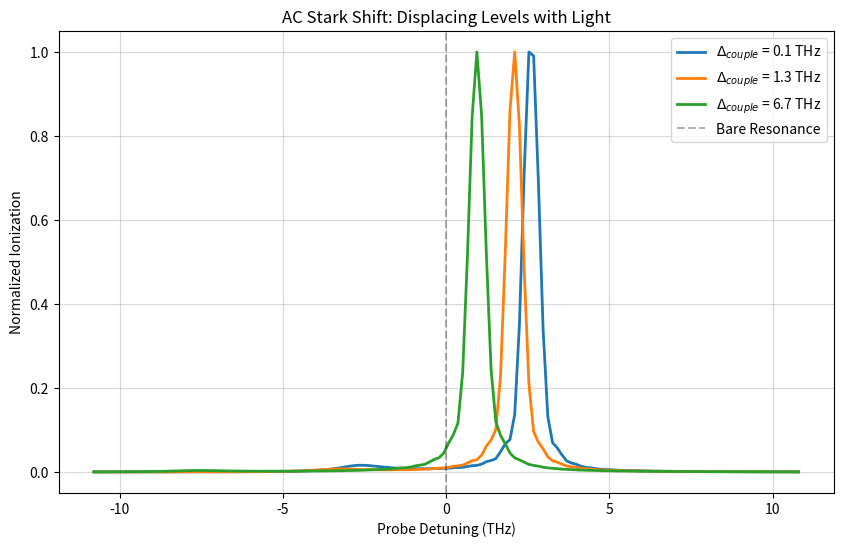

Write the Python code that produced this figure.
import numpy as np
from scipy.integrate import solve_ivp
import matplotlib.pyplot as plt
import scipy.constants as con

# --- 1. PHYSICS EQUATIONS (Standard) ---
def master_equations_real(t, y, params):
    # 1. Map flattened Real array back to Physical Variables
    rho_gg, rho_aa, rho_bb = y[0], y[1], y[2]
    rho_ag = y[3] + 1j*y[4]
    rho_bg = y[5] + 1j*y[6]
    rho_ba = y[7] + 1j*y[8]
    
    # y[9] is rho_ion (accumulated)

    # 2. Unpack Parameters
    rabi_1, rabi_2 = params['rabi_1'], params['rabi_2']
    q = params['q']
    gamma_1, gamma_2 = params['gamma_1'], params['gamma_2']
    del_ag, del_bg, del_ba = params['del_ag'], params['del_bg'], params['del_ba']

    term_q_minus = (1 - 1j/q)
    term_q_plus  = (1 + 1j/q)

    # 3. Calculate Derivatives
    d_rho_gg = - 2 * np.imag(rabi_1 * rho_ag) + gamma_1 * rho_aa

    d_rho_aa = (2 * np.imag(rabi_1 * rho_ag)
              - 2 * np.imag(rabi_2 * term_q_minus * rho_ba)
              - gamma_1 * rho_aa)

    d_rho_bb = (2 * np.imag(rabi_2 * term_q_plus * rho_ba)
              - gamma_2 * rho_bb)

    d_rho_ag_c = (-1j*del_ag*rho_ag
                + 1j*rabi_1*(rho_gg - rho_aa)
                + 1j*rabi_2*term_q_minus*rho_bg)

    d_rho_bg_c = (-1*(1j*del_bg+gamma_2/2)*rho_bg
                + 1j*rabi_2*term_q_minus*rho_ag
                - 1j*rabi_1*rho_ba)

    d_rho_ba_c = (-1*(1j*del_ba+gamma_2/2)*rho_ba
                + 1j*rabi_2*term_q_minus*rho_aa
                - 1j*rabi_2*term_q_plus*rho_bb
                - 1j*rabi_1*rho_bg)
    
    # Explicit Ion Accumulation
    d_rho_ion = gamma_2 * rho_bb

    # 4. Return Flattened List of 10 derivatives
    return [
        np.real(d_rho_gg),    # 0
        np.real(d_rho_aa),    # 1
        np.real(d_rho_bb),    # 2
        np.real(d_rho_ag_c), np.imag(d_rho_ag_c), # 3, 4
        np.real(d_rho_bg_c), np.imag(d_rho_bg_c), # 5, 6
        np.real(d_rho_ba_c), np.imag(d_rho_ba_c), # 7, 8
        np.real(d_rho_ion)    # 9
    ]

# --- 2. Splitting ---
def run_case_2_autler_townes_demo(base_params, linewidth405):
    print("\n--- Running Case 2: Autler-Townes (DEMO MODE) ---")
    print("Overriding parameters to force visible splitting...")
    
    # 1. Setup Parameters (Force high Rabi and High q)
    at_params = base_params.copy()
    
    # FORCE HUGE RABI FREQUENCY (5x Linewidth)
    # This pushes the peaks far apart so they don't merge.
    at_params['rabi_2'] = 5.0 * linewidth405 
    
    # FORCE HIGH Q (Symmetric Fano)
    # This removes the interference that hides one of the peaks.
    at_params['q'] = 100.0 
    
    at_params['del_ba'] = 0.0 
    
    # 2. Scan Range (Wide enough to see both peaks)
    # Scan +/- 1.5 * Rabi
    scan_width = 1.5 * at_params['rabi_2']
    detuning_points = np.linspace(-scan_width, scan_width, 200)
    
    # 3. Time Scaling Factors
    scale_factor = 1e12 
    
    final_yields = []
    
    total_steps = len(detuning_points)
    print(f"  Scanning {total_steps} points...")
    
    for i, det in enumerate(detuning_points):
        if i % 20 == 0:
            print(f"  ... Step {i}/{total_steps}")
            
        local_params = at_params.copy()
        local_params['del_ag'] = det
        local_params['del_bg'] = det + local_params['del_ba']
        
        # Rescaling
        scaled_params = local_params.copy()
        for key in ['rabi_1', 'rabi_2', 'gamma_1', 'gamma_2', 'del_ag', 'del_bg', 'del_ba']:
            scaled_params[key] /= scale_factor
            
        t_scaled_end = 2.0 
        
        y0_real = [1.0, 0.0, 0.0, 0.0, 0.0, 0.0, 0.0, 0.0, 0.0, 0.0]

        sol = solve_ivp(
            fun=master_equations_real,
            t_span=(0, t_scaled_end),
            y0=y0_real,
            method='Radau', 
            args=(scaled_params,),
            rtol=1e-4, atol=1e-7
        )
        
        total_ions = sol.y[9][-1]
        final_yields.append(total_ions)
        
    print("  ... Done!")

    # 5. Plot Results
    plt.figure(figsize=(10, 6))
    
    x_axis_thz = detuning_points / (2 * np.pi * 1e12)
    y_plot = np.array(final_yields)
    if np.max(y_plot) > 0:
        y_plot = y_plot / np.max(y_plot)
    
    plt.plot(x_axis_thz, y_plot, '-', color='crimson', linewidth=2, label=rf"$\Omega_c$ = 5.0 $\Gamma$ (q=100)")
    
    # Markers
    plt.axvline(0, color='black', linestyle='--', alpha=0.4, label="Resonance")
    
    # Expected Splitting (+/- Rabi/2 in these units)
    # If the user definition of Rabi is 2*V, then peaks are at +/- rabi_2
    expected_pos = at_params['rabi_2'] / (2 * np.pi * 1e12)
    plt.axvline(expected_pos, color='blue', linestyle=':', alpha=0.4, label="Expected Peak")
    plt.axvline(-expected_pos, color='blue', linestyle=':', alpha=0.4)
    
    plt.title("Autler-Townes Splitting (High Power, High q)")
    plt.xlabel(rf"Probe Detuning (THz)")
    plt.ylabel("Normalized Ion Yield")
    plt.grid(True, which='both', linestyle='--', alpha=0.7)
    plt.legend()
    plt.tight_layout()
    plt.show()

def demo_fano_shapes_corrected(base_params, linewidth405):
    print("\n--- Running Demo 1: Fano Interference (Scanning Coupling Laser) ---")
    
    # We will simulate the spectrum for different q values
    q_values = [1, 5, 10]
    
    # Scan parameters: Scan the 405nm Coupling Detuning (del_ba)
    scan_width = 10 * linewidth405 
    detuning_points = np.linspace(-scan_width, scan_width, 150)
    
    # Scale factors
    scale_factor = 1e12 
    t_scaled_end = 5 # 2ps integration
    
    plt.figure(figsize=(10, 6))

    for q_val in q_values:
        print(f"  Simulating q = {q_val}")
        yields = []
        
        # Setup Params
        demo_params = base_params.copy()
        demo_params['q'] = q_val                     # <-- q is the varied parameter
        demo_params['rabi_2'] = 1.0 * linewidth405    # Moderate coupling power
        demo_params['del_ag'] = 0.0                   # <-- FIXED Probe ON RESONANCE
        
        # Serial Scan
        for det in detuning_points:
            local = demo_params.copy()
            
            # --- SCAN LOGIC ---
            local['del_ba'] = det                    # <-- SCANNING Coupling Detuning
            local['del_bg'] = local['del_ag'] + det  # Two-photon detuning (del_ag is 0)
            
            # Rescale
            for k in ['rabi_1', 'rabi_2', 'gamma_1', 'gamma_2', 'del_ag', 'del_bg', 'del_ba']:
                local[k] /= scale_factor
                
            sol = solve_ivp(
                master_equations_real, (0, t_scaled_end), 
                [1]+[0]*9, method='Radau', args=(local,), rtol=1e-4
            )
            yields.append(sol.y[9][-1])
            
        # Normalize and plot
        y_plot = np.array(yields)
        y_plot /= np.max(y_plot)
        plt.plot(detuning_points/(2*np.pi*1e12), y_plot, linewidth=2, label=f'q = {q_val}')

    plt.axvline(0, color='k', linestyle='--', alpha=0.3, label="Coupling Resonance")
    

    plt.title("Fano Interference: Scanning Coupling Detuning (405nm)")
    plt.xlabel(rf"Ionization Laser Detuning $\Delta_{{405}}$ (THz)")
    plt.ylabel("Normalized Ionization")
    plt.grid(True, alpha=0.5)
    plt.legend()
    plt.show()

    return detuning_points, np.array(yields)

# --- DEMO 2: AC STARK SHIFT ---
def demo_ac_stark_shift(base_params, linewidth405):
    print("\n--- Running Demo 2: AC Stark Shift ---")
    
    # We hold the coupling laser (w2) at different DETUNINGS
    # This should shift the probe absorption (w1) peak
    coupling_detunings = [0.1 * linewidth405, 1 * linewidth405, 5 * linewidth405]
    
    scan_width = 8 * linewidth405
    detuning_points = np.linspace(-scan_width, scan_width, 150)
    scale_factor = 1e12 
    t_scaled_end = 2.0
    
    plt.figure(figsize=(10, 6))

    for delta_c in coupling_detunings:
        print(f"  Coupling Detuning = {delta_c/1e12:.1f} Trad/s")
        yields = []
        
        demo_params = base_params.copy()
        demo_params['rabi_2'] = 2.0 * linewidth405 # Strong field
        demo_params['del_ba'] = delta_c # <-- OFF RESONANCE COUPLING
        
        for det in detuning_points:
            local = demo_params.copy()
            local['del_ag'] = det
            local['del_bg'] = det + local['del_ba']
            
            for k in ['rabi_1', 'rabi_2', 'gamma_1', 'gamma_2', 'del_ag', 'del_bg', 'del_ba']:
                local[k] /= scale_factor
                
            sol = solve_ivp(
                master_equations_real, (0, t_scaled_end), 
                [1]+[0]*9, method='Radau', args=(local,), rtol=1e-4
            )
            yields.append(sol.y[9][-1])
            
        y_plot = np.array(yields)
        y_plot /= np.max(y_plot)
        lbl = f"$\Delta_{{couple}}$ = 0" if delta_c == 0 else f"$\Delta_{{couple}}$ = {delta_c/(2*np.pi*1e12):.1f} THz"
        plt.plot(detuning_points/(2*np.pi*1e12), y_plot, linewidth=2, label=lbl)

    plt.axvline(0, color='k', linestyle='--', alpha=0.3, label="Bare Resonance")
    plt.title("AC Stark Shift: Displacing Levels with Light")
    plt.xlabel("Probe Detuning (THz)")
    plt.ylabel("Normalized Ionization")
    plt.grid(True, alpha=0.5)
    plt.legend()
    plt.show()

# --- DEMO 3: POWER BROADENING ---
def demo_power_broadening(base_params, linewidth405):
    print("\n--- Running Demo 3: Power Broadening ---")
    
    # We increase the PROBE intensity (Rabi 1) significantly
    # Note: Rabi 2 (Coupling) is kept weak/moderate to act as a detector
    probe_rabi_factors = [0.1, 1, 2] 
    
    # We need to scan the *Probe* detuning
    # But to see broadening, we need to compare widths relative to the natural linewidth
    scan_width = 10 * linewidth405
    detuning_points = np.linspace(-scan_width, scan_width, 150)
    scale_factor = 1e12 
    t_scaled_end = 2.0
    
    plt.figure(figsize=(10, 6))

    for r_factor in probe_rabi_factors:
        print(f"  Probe Power Factor = {r_factor}x")
        yields = []
        
        demo_params = base_params.copy()
        # Vary Probe Strength
        demo_params['rabi_1'] = r_factor * linewidth405 
        # Keep coupling constant
        demo_params['rabi_2'] = 0.5 * linewidth405 
        
        for det in detuning_points:
            local = demo_params.copy()
            local['del_ag'] = det
            local['del_bg'] = det 
            
            for k in ['rabi_1', 'rabi_2', 'gamma_1', 'gamma_2', 'del_ag', 'del_bg', 'del_ba']:
                local[k] /= scale_factor
                
            sol = solve_ivp(
                master_equations_real, (0, t_scaled_end), 
                [1]+[0]*9, method='Radau', args=(local,), rtol=1e-4
            )
            yields.append(sol.y[9][-1])
            
        y_plot = np.array(yields)
        # IMPORTANT: Do not normalize height if you want to see signal growth
        # But for "Broadening", normalizing height helps compare Widths.
        y_plot /= np.max(y_plot) 
        
        plt.plot(detuning_points/(2*np.pi*1e12), y_plot, linewidth=2, label=f'$\Omega_1$ = {r_factor} $\Gamma$')

    plt.title("Power Broadening: Saturation of the Transition")
    plt.xlabel("Detuning (THz)")
    plt.ylabel("Normalized Signal")
    plt.grid(True, alpha=0.5)
    plt.legend()
    plt.show()

# --- DEMO 4: RABI OSCILLATIONS (PHYSICALLY CORRECT) ---
def demo_rabi_oscillations(base_params, linewidth405):
    print("\n--- Running Demo 4: Rabi Oscillations (Physically Correct Parameters) ---")
    print("WARNING: This simulation is 25,000x longer than other demos and will take time.")
    
    # 1. Setup Parameters for Physical Dynamics
    
    rabi_params = base_params.copy()
    
    # --- THE FIX ---
    # Use the physically calculated Rabi frequency (rabi461 in main, which is ~200 MHz)
    rabi_params['rabi_1'] = base_params['rabi_1'] 
    
    # Set Gamma_2 to a low value (1e4 rad/s) for a moment to demonstrate 'cleaner' Rabi oscillations
    # while still allowing the system to be solved with the density matrix.
    # We turn the *autoionization* process itself way down to see the g<->a oscillation clearly.
    rabi_params['gamma_2'] = 1e10 # Almost off (THz -> 1e4 Hz)
    
    # Turn off the coupling laser to isolate the g <-> a transition
    rabi_params['rabi_2'] = 5e8
    
    # Set probe laser ON RESONANCE
    rabi_params['del_ag'] = 0.0 
    rabi_params['del_bg'] = 0.0 
    rabi_params['del_ba'] = 0.0 
    
    # 2. Time Scaling & Integration Setup
    
    scale_factor = 1e12 # Picoseconds
    
    # New Time Span: 50 nanoseconds = 50,000 picoseconds
    t_scaled_end = 50000.0 
    
    # Rescale parameters for numerical stability
    scaled_params = rabi_params.copy()
    for key in ['rabi_1', 'rabi_2', 'gamma_1', 'gamma_2', 'del_ag', 'del_bg', 'del_ba']:
        scaled_params[key] /= scale_factor
            
    # Initial State: All in Ground (y[0]=rho_gg=1.0)
    y0_real = [1.0, 0.0, 0.0, 0.0, 0.0, 0.0, 0.0, 0.0, 0.0, 0.0]

    print(f"  Simulating {t_scaled_end/1000:.1f} nanoseconds of coherent dynamics...")
    
    # 3. Solve the ODEs
    sol = solve_ivp(
        fun=master_equations_real,
        t_span=(0, t_scaled_end),
        y0=y0_real,
        method='Radau', 
        args=(scaled_params,),
        rtol=1e-4, atol=1e-7,
        dense_output=True, 
    )
    
    # 4. Process Results and Plot
    
    # Generate smooth time points for plotting (convert back to nanoseconds)
    time_points_ps = np.linspace(0, t_scaled_end, 500)
    time_points_ns = time_points_ps / 1000.0
    
    populations = sol.sol(time_points_ps)
    
    rho_gg = populations[0] # Ground State
    rho_aa = populations[1] # Excited State
    rho_bb = populations[2] # Excited State
    yieldIons = 1.0 - (rho_gg + rho_aa + rho_bb)
    
    plt.figure(figsize=(10, 6))
    
    # Plotting: Time is now in nanoseconds
    plt.plot(time_points_ns, rho_gg, linewidth=2, label=r'$\rho_{gg}$ (Ground State)')
    plt.plot(time_points_ns, rho_aa, linewidth=2, label=r'$\rho_{aa}$ (Excited State)')
    plt.plot(time_points_ns, yieldIons, linewidth=2, label='Yield (Ions)')
    
    plt.title("Rabi Oscillations With Ionization")
    plt.xlabel("Time (nanoseconds)")
    plt.ylabel("Population")
    plt.grid(True, alpha=0.5)
    plt.legend()
    plt.tight_layout()
    plt.show()

    return time_points_ns, populations

# --- 3. HELPER & MAIN ---
def calculate_stark(i,w):
    return (i*con.e**2)/(2*con.c*con.epsilon_0*con.m_e*w**2)

def calculate_rabi2(i,w, crossSec, linWidth):
    return 0.5*np.sqrt((crossSec*linWidth*i)/(con.hbar*w))

def main():
    # Constants
    lambda_1 = 460.73330e-9 
    einstein461 = 2.01e8 
    w_1 = 2*con.pi*con.c/lambda_1
    I1 = 565.884 
    mu461 = np.sqrt((3*con.pi*con.epsilon_0*con.hbar*einstein461*con.c**3)/(w_1**3))
    rabi461 = (mu461/con.hbar)*np.sqrt((2*I1)/(con.c*con.epsilon_0))
    
    lambda_2 = 405.16e-9 
    linewidth405 = 2*con.pi*45*con.c*100 
    w_2 = 2*con.pi*con.c/lambda_2
    I2 = 5658.84 
    crossPeak = 5.6e-19 
    rabi405 = calculate_rabi2(I2, w_2, crossPeak, linewidth405)
    
    base_params = {
        'rabi_1': rabi461,
        'rabi_2': rabi405,
        'q': 6.8,         # This will be overridden in the demo function
        'gamma_1': einstein461,
        'gamma_2': linewidth405,
        'del_ag': 0.0,
        'del_bg': 0.0,
        'del_ba': 0.0,
    }

    # run_case_2_autler_townes_demo(base_params, linewidth405)
    # demo_fano_shapes_corrected(base_params, linewidth405)
    demo_ac_stark_shift(base_params, linewidth405)
    # demo_power_broadening(base_params, linewidth405)
    # demo_rabi_oscillations(base_params, linewidth405)

if __name__ == "__main__":
    main()